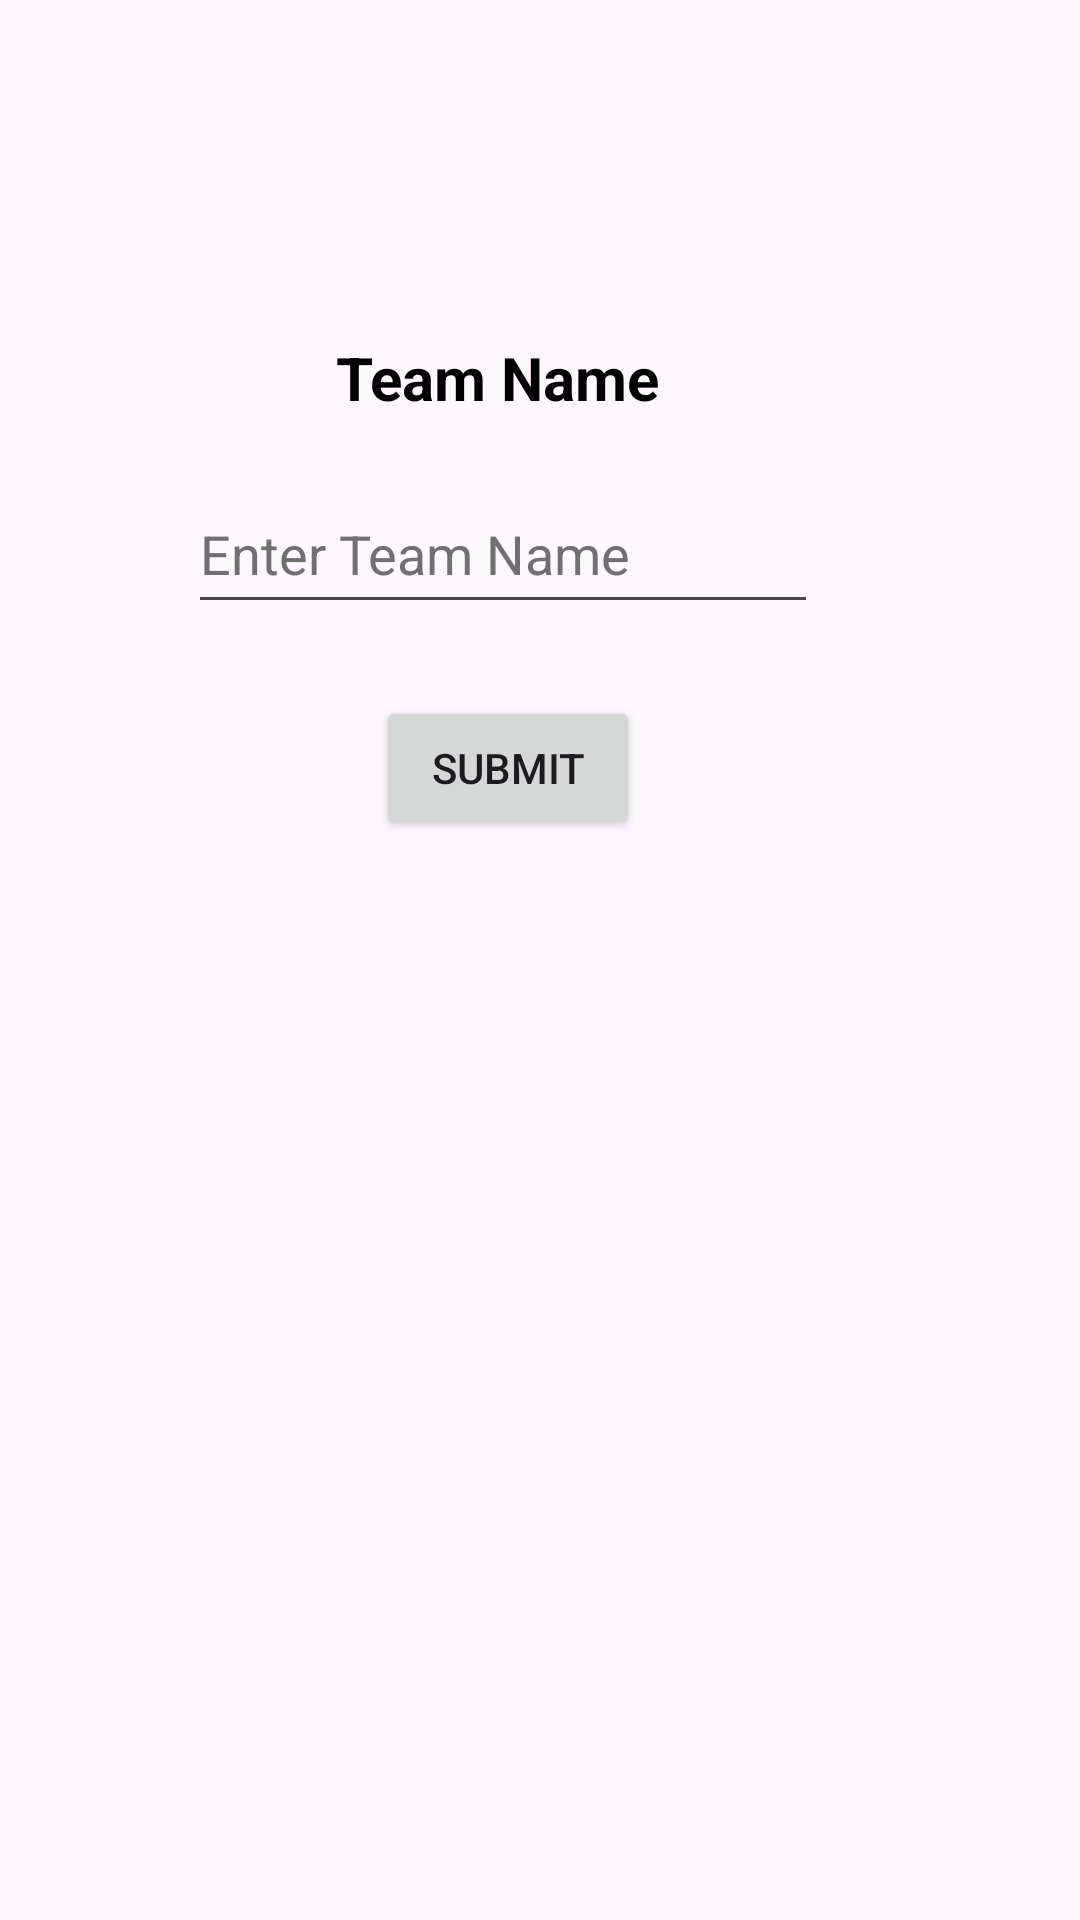

Layout XML and referenced resources for this Android screen:
<!-- AndroidManifest.xml: application theme Theme.CricEasy -->
<!-- res/layout/activity_team_selection.xml -->
<?xml version="1.0" encoding="utf-8"?>
<androidx.constraintlayout.widget.ConstraintLayout xmlns:android="http://schemas.android.com/apk/res/android"
    xmlns:app="http://schemas.android.com/apk/res-auto"
    android:id="@+id/selectingTeamsLayout"
    android:layout_width="match_parent"
    android:layout_height="match_parent">

    <TextView
        android:id="@+id/teamNameTextView"
        android:layout_width="wrap_content"
        android:layout_height="wrap_content"
        style="@style/HeaderTextView"
        android:text="@string/teamNameTextView"
        app:layout_constraintBottom_toBottomOf="parent"
        app:layout_constraintEnd_toEndOf="parent"
        app:layout_constraintHorizontal_bias="0.444"
        app:layout_constraintStart_toStartOf="parent"
        app:layout_constraintTop_toTopOf="parent"
        app:layout_constraintVertical_bias="0.183" />

    <EditText
        android:id="@+id/teamNameEditText"
        android:layout_width="wrap_content"
        android:layout_height="50dp"
        android:autofillHints="name"
        android:ems="10"
        android:hint="@string/teamNameAutofillHint"
        android:inputType="text"
        android:textColorHint="#707070"
        app:layout_constraintBottom_toBottomOf="parent"
        app:layout_constraintEnd_toEndOf="parent"
        app:layout_constraintHorizontal_bias="0.417"
        app:layout_constraintStart_toStartOf="parent"
        app:layout_constraintTop_toTopOf="parent"
        app:layout_constraintVertical_bias="0.268" />

    <Button
        android:id="@+id/okButton"
        android:layout_width="wrap_content"
        android:layout_height="wrap_content"
        android:text="@string/okayButton"
        app:layout_constraintBottom_toBottomOf="parent"
        app:layout_constraintEnd_toEndOf="parent"
        app:layout_constraintHorizontal_bias="0.461"
        app:layout_constraintStart_toStartOf="parent"
        app:layout_constraintTop_toTopOf="parent"
        app:layout_constraintVertical_bias="0.392" />
</androidx.constraintlayout.widget.ConstraintLayout>
<!-- resources referenced by this layout -->
<resources>
  <string name="okayButton">Submit</string>
      Toss Activity
  <string name="teamNameAutofillHint">Enter Team Name</string>
  <string name="teamNameTextView">Team Name</string>
  <style name="HeaderTextView" parent="BaseTextView">
          <item name="android:textSize">20sp</item>
          <item name="android:textStyle">bold</item>
      </style>
  <style name="Theme.CricEasy" parent="Base.Theme.CricEasy" />
  <style name="BaseTextView" parent="TextAppearance.AppCompat">
          <item name="android:textColor">@color/black</item>
          <item name="android:textSize">16sp</item>
          <item name="android:fontFamily">sans-serif</item>
      </style>
  <style name="Base.Theme.CricEasy" parent="Theme.Material3.DayNight.NoActionBar">
          
          
      </style>
  <color name="black">#FF000000</color>
</resources>
